Photos from the image-classification dataset "splitted_data" in the GitHub repository murtathaalnajjar/pneumonia-AI-detection-school-project. Its 2 classes are: normal, pneumonia.

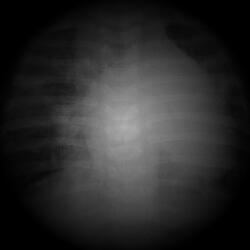
Label: pneumonia

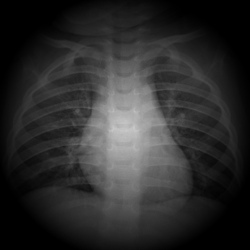
Label: normal

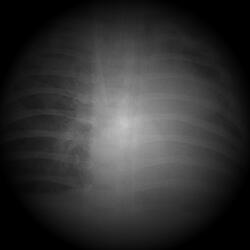
Label: pneumonia

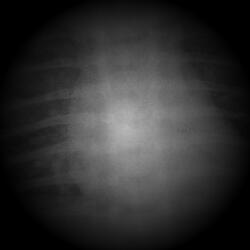
Label: pneumonia

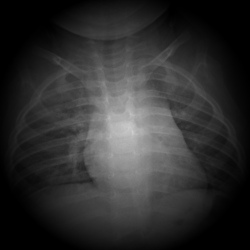
Label: normal

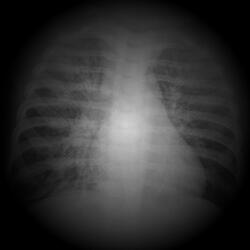
Label: pneumonia
